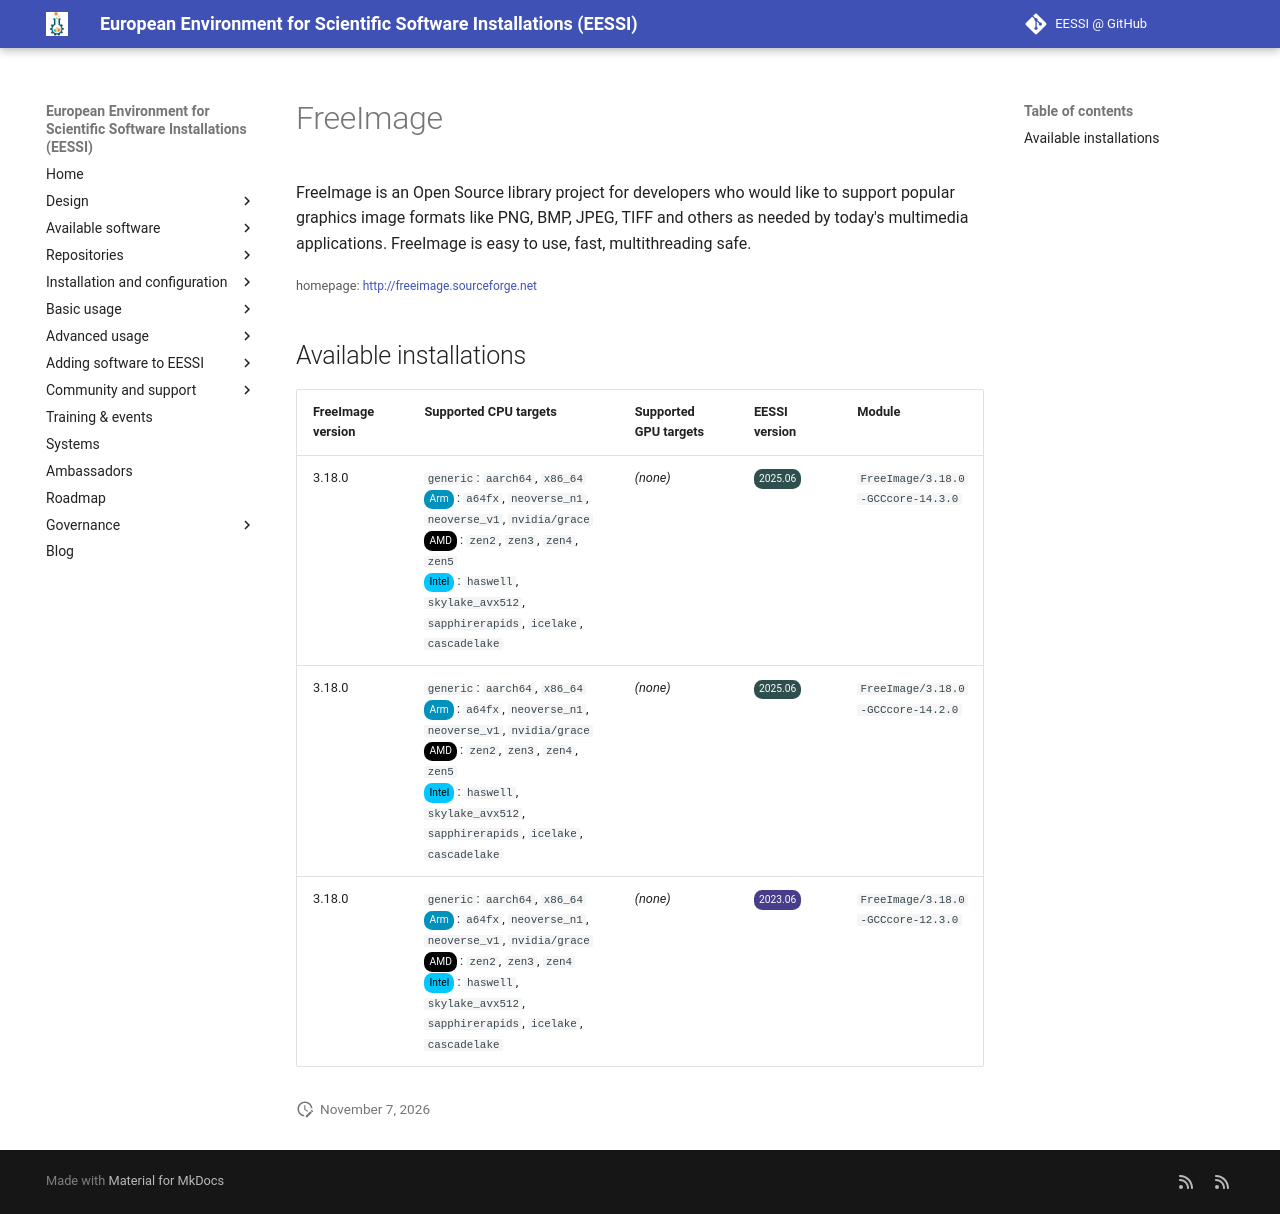

repository: EESSI/docs · page: available_software/detail/FreeImage/index.html · generator: mkdocs

---
json_ld:
  '@context': https://schema.org
  '@type': SoftwareApplication
  applicationCategory: DeveloperApplication
  description: 'FreeImage is an Open Source library project for developers who would
    like to support popular graphics

    image formats like PNG, BMP, JPEG, TIFF and others as needed by today''s multimedia
    applications. FreeImage is easy to

    use, fast, multithreading safe.'
  license: Not confirmed
  name: FreeImage
  offers:
    '@type': Offer
    price: 0
  operatingSystem: LINUX
  review:
    '@type': Review
    author:
      '@type': Organization
      name: EESSI
    reviewBody: Application has been successfully made available on all architectures
      supported by EESSI
    reviewRating:
      '@type': Rating
      ratingValue: 5
  softwareRequirements: See https://www.eessi.io/docs/ for how to make EESSI available
    on your system
  softwareVersion: '[''3.18.0'']'
  url: http://freeimage.sourceforge.net
---
# FreeImage


FreeImage is an Open Source library project for developers who would like to support popular graphics
image formats like PNG, BMP, JPEG, TIFF and others as needed by today's multimedia applications. FreeImage is easy to
use, fast, multithreading safe.

<small>homepage: </small><span class="software-link">[http://freeimage.sourceforge.net](http://freeimage.sourceforge.net)</span>

## Available installations


|FreeImage version|Supported CPU targets|Supported GPU targets|EESSI version|Module|
| --- | --- | --- | --- | --- |
|3.18.0|`generic`: `aarch64`, `x86_64`<br/><span class="software-cpu-arm">Arm</span>: `a64fx`, `neoverse_n1`, `neoverse_v1`, `nvidia/grace`<br/><span class="software-cpu-amd">AMD</span>: `zen2`, `zen3`, `zen4`, `zen5`<br/><span class="software-cpu-intel">Intel</span>: `haswell`, `skylake_avx512`, `sapphirerapids`, `icelake`, `cascadelake`<br/>|*(none)*|<span class="software-eessi-version-202506">2025.06</span>|`FreeImage/3.18.0-GCCcore-14.3.0`|
|3.18.0|`generic`: `aarch64`, `x86_64`<br/><span class="software-cpu-arm">Arm</span>: `a64fx`, `neoverse_n1`, `neoverse_v1`, `nvidia/grace`<br/><span class="software-cpu-amd">AMD</span>: `zen2`, `zen3`, `zen4`, `zen5`<br/><span class="software-cpu-intel">Intel</span>: `haswell`, `skylake_avx512`, `sapphirerapids`, `icelake`, `cascadelake`<br/>|*(none)*|<span class="software-eessi-version-202506">2025.06</span>|`FreeImage/3.18.0-GCCcore-14.2.0`|
|3.18.0|`generic`: `aarch64`, `x86_64`<br/><span class="software-cpu-arm">Arm</span>: `a64fx`, `neoverse_n1`, `neoverse_v1`, `nvidia/grace`<br/><span class="software-cpu-amd">AMD</span>: `zen2`, `zen3`, `zen4`<br/><span class="software-cpu-intel">Intel</span>: `haswell`, `skylake_avx512`, `sapphirerapids`, `icelake`, `cascadelake`<br/>|*(none)*|<span class="software-eessi-version-202306">2023.06</span>|`FreeImage/3.18.0-GCCcore-12.3.0`|
